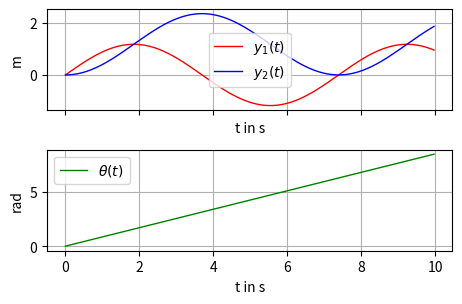

This figure's Python source: (Note: this script raises an exception after producing the figure.)
# -*- coding: utf-8 -*-
import numpy as np
from numpy import cos, sin, tan
from scipy.integrate import odeint
import matplotlib.pyplot as plt
from matplotlib import animation


def ode(x, t, prmtrs):
    """Function of the robots kinematics

    Args:
        x: state
        t: time
        prmtrs(object): parameter container class

    Returns:
        dxdt: state derivative
    """
    x1, x2, x3 = x  # state vector
    u1, u2 = control(x, t)  # control vector
    # dxdt = f(x, u)
    dxdt = np.array([u1 * cos(x3),
                     u1 * sin(x3),
                     1 / prmtrs.l * u1 * tan(u2)])

    # return state derivative
    return dxdt


def control(x, t):
    """Function of the control law

    Args:
        x: state vector
        t: time

    Returns:
        u: control vector

    """
    u = [1, 0.25]
    return u


def plot_data(x, u, t, fig_width, fig_height, save=False):
    """Plotting function of simulated state and actions

    Args:
        x(ndarray): state-vector trajectory
        u(ndarray): control vector trajectory
        t(ndarray): time vector
        fig_width: figure width in cm
        fig_height: figure height in cm
        save (bool) : save figure (default: False)
    Returns: None

    """
    # creating a figure with 2 subplots, that share the x-axis
    fig1, (ax1, ax2) = plt.subplots(2, sharex=True)

    # set figure size to desired values
    fig1.set_size_inches(fig_width / 2.54, fig_height / 2.54)

    # plot y_1 in subplot 1
    ax1.plot(t, x[:, 0], label='$y_1(t)$', lw=1, color='r')

    # plot y_2 in subplot 1
    ax1.plot(t, x[:, 1], label='$y_2(t)$', lw=1, color='b')

    # plot theta in subplot 2
    ax2.plot(t, x[:, 2], label=r'$\theta(t)$', lw=1, color='g')

    ax1.grid(True)
    ax2.grid(True)
    # set the labels on the x and y axis in subplot 1
    ax1.set_ylabel(r'm')
    ax1.set_xlabel(r't in s')
    ax2.set_ylabel(r'rad')
    ax2.set_xlabel(r't in s')

    # put a legend in the plot
    ax1.legend()
    ax2.legend()

    # automatically adjusts subplot to fit in figure window
    plt.tight_layout()

    # save the figure in the working directory
    if save:
        plt.savefig('state_trajectory.pdf')  # save output as pdf
        plt.savefig('state_trajectory.pgf')  # for easy export to LaTex
    return None


def car_animation(x, u, t, prmtrs):
    """Animation function of the car-like mobile robot

    Args:
        x(ndarray): state-vector trajectory
        u(ndarray): control vector trajectory
        t(ndarray): time vector
        prmtrs(object): parameters

    Returns: None

    """
    dx = 1.5 * prmtrs.l
    dy = 1.5 * prmtrs.l
    fig2, ax = plt.subplots()
    ax.set_xlim([min(min(x_traj[:, 0] - dx), -dx),
                 max(max(x_traj[:, 0] + dx), dx)])
    ax.set_ylim([min(min(x_traj[:, 1] - dy), -dy),
                 max(max(x_traj[:, 1] + dy), dy)])
    ax.set_aspect('equal')
    ax.set_xlabel(r'$y_1$')
    ax.set_ylabel(r'$y_2$')

    x_traj_plot, = ax.plot([], [], 'b')  # state trajectory in the y1-y2-plane
    car, = ax.plot([], [], 'k', lw=2)  # car

    def car_plot(x, u):
        """Mapping from state x and action u to the position of the car elements

        Args:
            x: state vector
            u: action vector

        Returns:
            car:

        """
        wheel_length = 0.1 * prmtrs.l
        y1, y2, theta = x
        v, phi = u

        # define chassis lines
        chassis_y1 = [y1, y1 + prmtrs.l * cos(theta)]
        chassis_y2 = [y2, y2 + prmtrs.l * sin(theta)]

        # define lines for the front and rear axle
        rear_ax_y1 = [y1 + prmtrs.w * sin(theta), y1 - prmtrs.w * sin(theta)]
        rear_ax_y2 = [y2 - prmtrs.w * cos(theta), y2 + prmtrs.w * cos(theta)]
        front_ax_y1 = [chassis_y1[1] + prmtrs.w * sin(theta + phi),
                       chassis_y1[1] - prmtrs.w * sin(theta + phi)]
        front_ax_y2 = [chassis_y2[1] - prmtrs.w * cos(theta + phi),
                       chassis_y2[1] + prmtrs.w * cos(theta + phi)]

        # define wheel lines
        rear_l_wl_y1 = [rear_ax_y1[1] + wheel_length * cos(theta),
                        rear_ax_y1[1] - wheel_length * cos(theta)]
        rear_l_wl_y2 = [rear_ax_y2[1] + wheel_length * sin(theta),
                        rear_ax_y2[1] - wheel_length * sin(theta)]
        rear_r_wl_y1 = [rear_ax_y1[0] + wheel_length * cos(theta),
                        rear_ax_y1[0] - wheel_length * cos(theta)]
        rear_r_wl_y2 = [rear_ax_y2[0] + wheel_length * sin(theta),
                        rear_ax_y2[0] - wheel_length * sin(theta)]
        front_l_wl_y1 = [front_ax_y1[1] + wheel_length * cos(theta + phi),
                         front_ax_y1[1] - wheel_length * cos(theta + phi)]
        front_l_wl_y2 = [front_ax_y2[1] + wheel_length * sin(theta + phi),
                         front_ax_y2[1] - wheel_length * sin(theta + phi)]
        front_r_wl_y1 = [front_ax_y1[0] + wheel_length * cos(theta + phi),
                         front_ax_y1[0] - wheel_length * cos(theta + phi)]
        front_r_wl_y2 = [front_ax_y2[0] + wheel_length * sin(theta + phi),
                         front_ax_y2[0] - wheel_length * sin(theta + phi)]

        # empty value (to disconnect points, define where no line should be plotted)
        empty = [np.nan, np.nan]

        # concatenate set of coordinates
        data_y1 = [rear_ax_y1, empty, front_ax_y1, empty, chassis_y1,
                   empty, rear_l_wl_y1, empty, rear_r_wl_y1,
                   empty, front_l_wl_y1, empty, front_r_wl_y1]
        data_y2 = [rear_ax_y2, empty, front_ax_y2, empty, chassis_y2,
                   empty, rear_l_wl_y2, empty, rear_r_wl_y2,
                   empty, front_l_wl_y2, empty, front_r_wl_y2]

        # set data
        car.set_data(data_y1, data_y2)
        return car,

    def init():
        """Initialize plot objects that change during animation.
           Only required for blitting to give a clean slate.

        Returns:

        """
        x_traj_plot.set_data([], [])
        car.set_data([], [])
        return x_traj_plot, car

    def animate(i):
        """Defines what should be animated

        Args:
            i: frame number

        Returns:

        """
        k = i % len(t)
        ax.set_title('Time (s): ' + str(t[k]), loc='left')
        x_traj_plot.set_xdata(x[0:k, 0])
        x_traj_plot.set_ydata(x[0:k, 1])
        car_plot(x[k, :], control(x[k, :], t[k]))
        return x_traj_plot, car

    ani = animation.FuncAnimation(fig2, animate, init_func=init,
                                  frames=len(t) + 1,
                                  interval=(t[1] - t[0]) * 1000,
                                  blit=False)

    ani.save('animation.mp4', writer='ffmpeg', fps=1 / (t[1] - t[0]))
    plt.show()
    return None


class Parameters(object):
    pass


prmtrs = Parameters()  # entity of class Parameters
prmtrs.l = 0.3  # define car length
prmtrs.w = prmtrs.l * 0.3  # define car width

t0 = 0  # start time
tend = 10  # end time
dt = 0.04  # step-size

# time vector
tt = np.arange(t0, tend, dt)

# initial state
x0 = [0, 0, 0]

# simulation
x_traj = odeint(ode, x0, tt, args=(prmtrs,))
u_traj = control(x_traj, tt)

# plot
plot_data(x_traj, u_traj, tt, 12, 8, save=True)

# animation
car_animation(x_traj, u_traj, tt, prmtrs)

plt.show()
